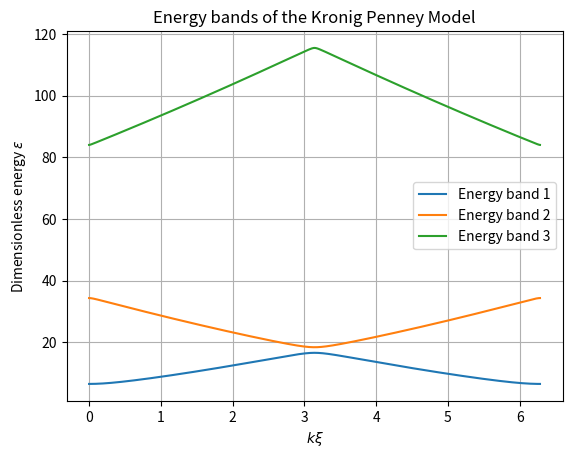

Write the Python code that produced this figure.
# Energy Bands of the Kronig Penny Model graphical representation
# Author: Jonas Hoecker

import numpy as np
import math as m
import matplotlib.pyplot as plt

v = 10
def equation(e, cos_kxi):
    return m.cos(m.sqrt(e)) * m.cos(m.sqrt(v + e)) - ((v/2) + e)/(m.sqrt(e * (v + e))) * m.sin(m.sqrt(e)) * m.sin(m.sqrt(v + e)) - cos_kxi

def numerical_derivative(f, x, cos_kxi, h=1e-6):
    return (f(x + h, cos_kxi) - f(x, cos_kxi))/h

def newton(f, initial_guess, cos_kxi, tolerance=1e-6):
    x = initial_guess
    ic = 0
    d = 0.
    der_f = 0.
    fn = 0.
    while True:
        ic += 1
        fn = f(x, cos_kxi)
        der_f = numerical_derivative(f, x, cos_kxi)
        new_x = x - fn / der_f
        d = m.fabs(new_x - x)
        print (x,fn,der_f)
        if m.fabs(der_f) < 0.0001 or ic > 100:
            print ('we are here',der_f,ic)
            x += 0.1
            break
        if m.fabs(new_x - x) < tolerance:
            print('got it')
            x = new_x
            break
        x = new_x
    print (x,d,fn,der_f,ic,cos_kxi)
    return x


def find_e_values(guess, equation):
    e_values = []
    kxi_values = []
    for kxi in np.arange(0., 2*m.pi, 0.001):
        cos_kxi = m.cos(kxi)
        print('-------------------------------', kxi, cos_kxi)
        e_value = newton(equation, guess, cos_kxi)
        e_values.append(e_value)
        kxi_values.append(kxi)
        guess = e_value
    return kxi_values, e_values

guess_values = [6, 34, 84]
for index, guess in enumerate(guess_values):
    kxi_values, e_values = find_e_values(guess, equation)
    plt.plot(kxi_values, e_values, label=f"Energy band {index+1}")

plt.title("Energy bands of the Kronig Penney Model")
plt.xlabel(r'$k\xi$')
plt.ylabel(r'Dimensionless energy $\varepsilon$')
plt.grid(True)
plt.legend()
plt.show()